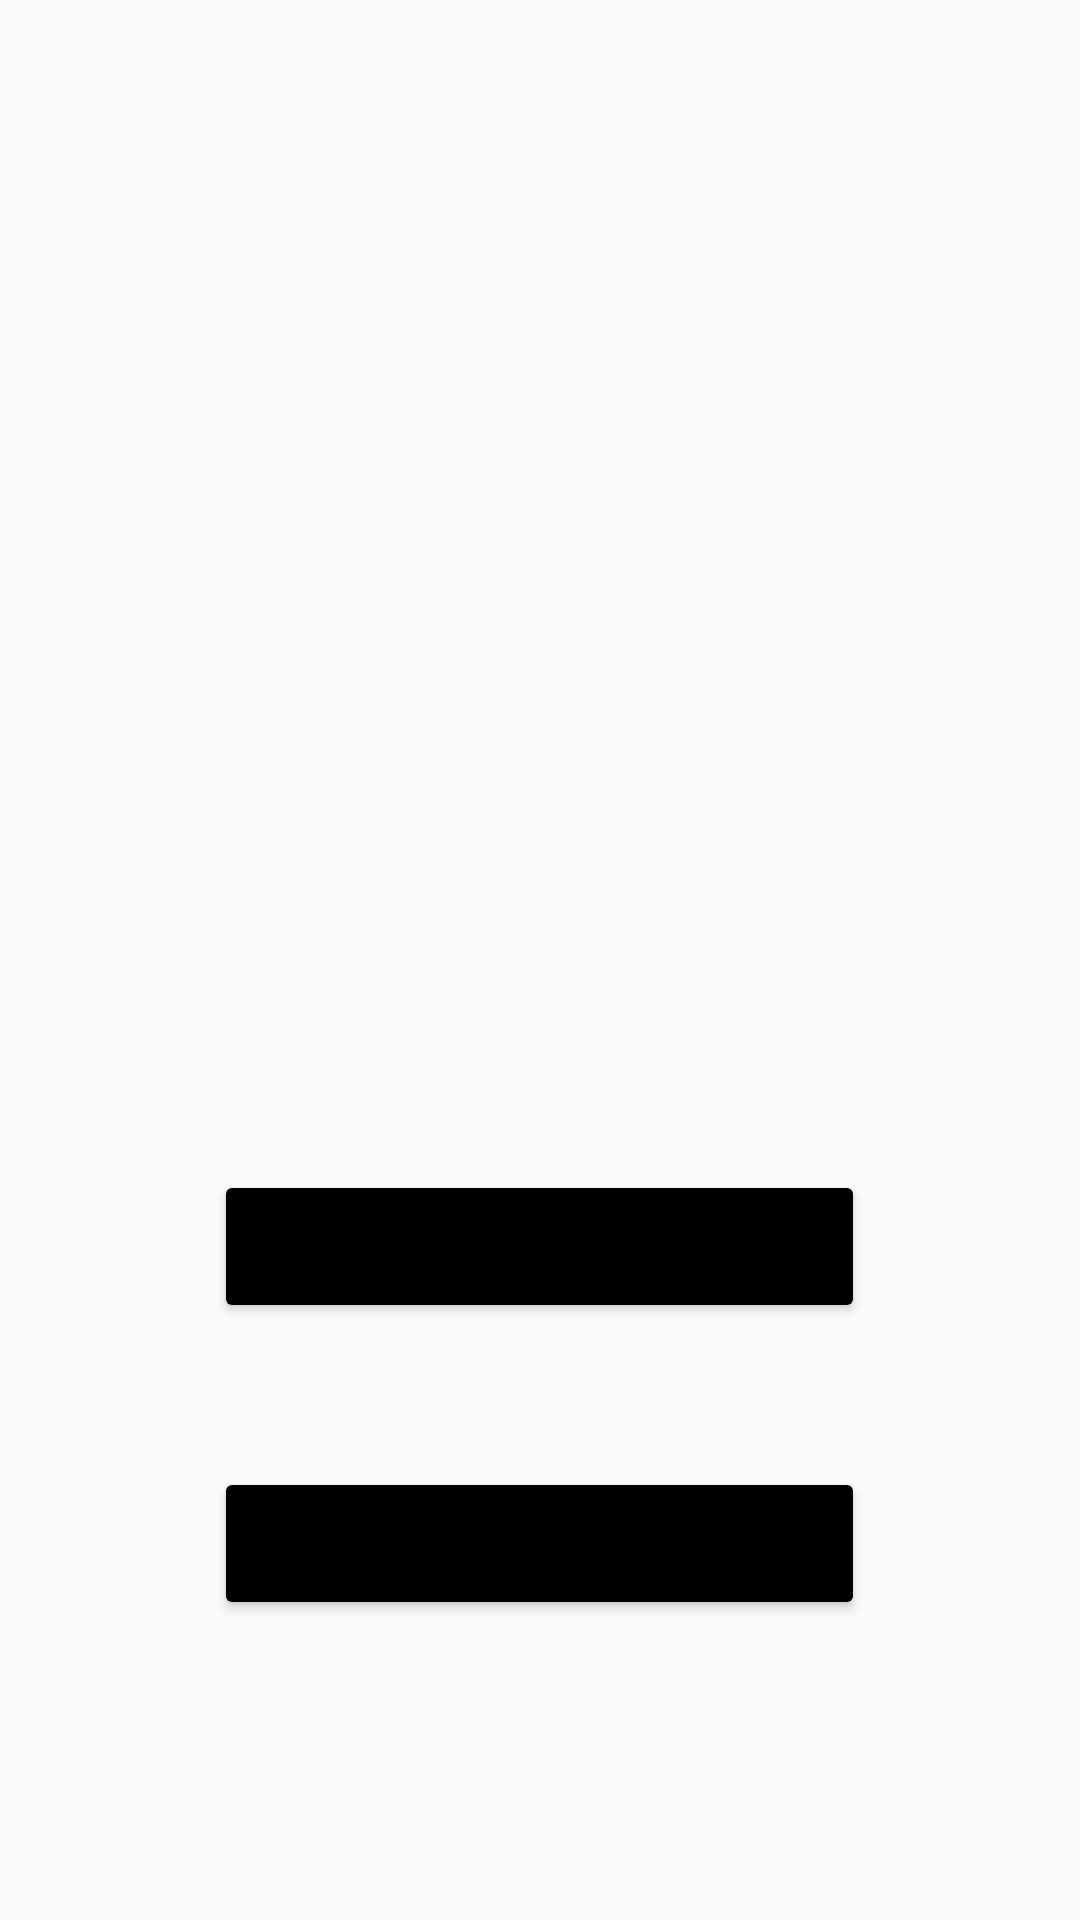

Android layout source for this screen:
<!-- AndroidManifest.xml: application theme Theme.GradMates -->
<!-- res/layout/activity_landing_page.xml -->
<?xml version="1.0" encoding="utf-8"?>
<androidx.constraintlayout.widget.ConstraintLayout xmlns:android="http://schemas.android.com/apk/res/android"
    xmlns:app="http://schemas.android.com/apk/res-auto"
    xmlns:tools="http://schemas.android.com/tools"
    android:layout_width="match_parent"
    android:layout_height="match_parent"
    tools:context=".MainActivity">

    <Button
        android:id="@+id/btnLogin"
        android:layout_width="217dp"
        android:layout_height="51dp"
        android:layout_marginBottom="48dp"
        android:text="Log in"
        android:onClick="onLogIn"
        android:textAllCaps="false"
        app:backgroundTint="#000000"
        app:layout_constraintBottom_toTopOf="@+id/btnSignUp"
        app:layout_constraintEnd_toEndOf="parent"
        app:layout_constraintHorizontal_bias="0.498"
        app:layout_constraintStart_toStartOf="parent"
        tools:ignore="OnClick" />

    <Button
        android:id="@+id/btnSignUp"
        android:layout_width="217dp"
        android:layout_height="51dp"
        android:layout_marginBottom="100dp"
        android:text="Sign Up"
        android:textAllCaps="false"
        android:onClick="onSignUp"
        app:backgroundTint="#000000"
        app:layout_constraintBottom_toBottomOf="parent"
        app:layout_constraintEnd_toEndOf="parent"
        app:layout_constraintHorizontal_bias="0.498"
        app:layout_constraintStart_toStartOf="parent"
        tools:ignore="OnClick"/>
</androidx.constraintlayout.widget.ConstraintLayout>
<!-- resources referenced by this layout -->
<resources>
  <style name="Theme.GradMates" parent="Theme.AppCompat.Light.DarkActionBar">
          
          <item name="colorPrimary">@color/myPurple</item>
          <item name="colorPrimaryDark">@color/myPurple</item>
          <item name="colorAccent">@color/myPurple</item>
          
  
          
          
      </style>
  <color name="myPurple">#C8B8FF</color>
</resources>
